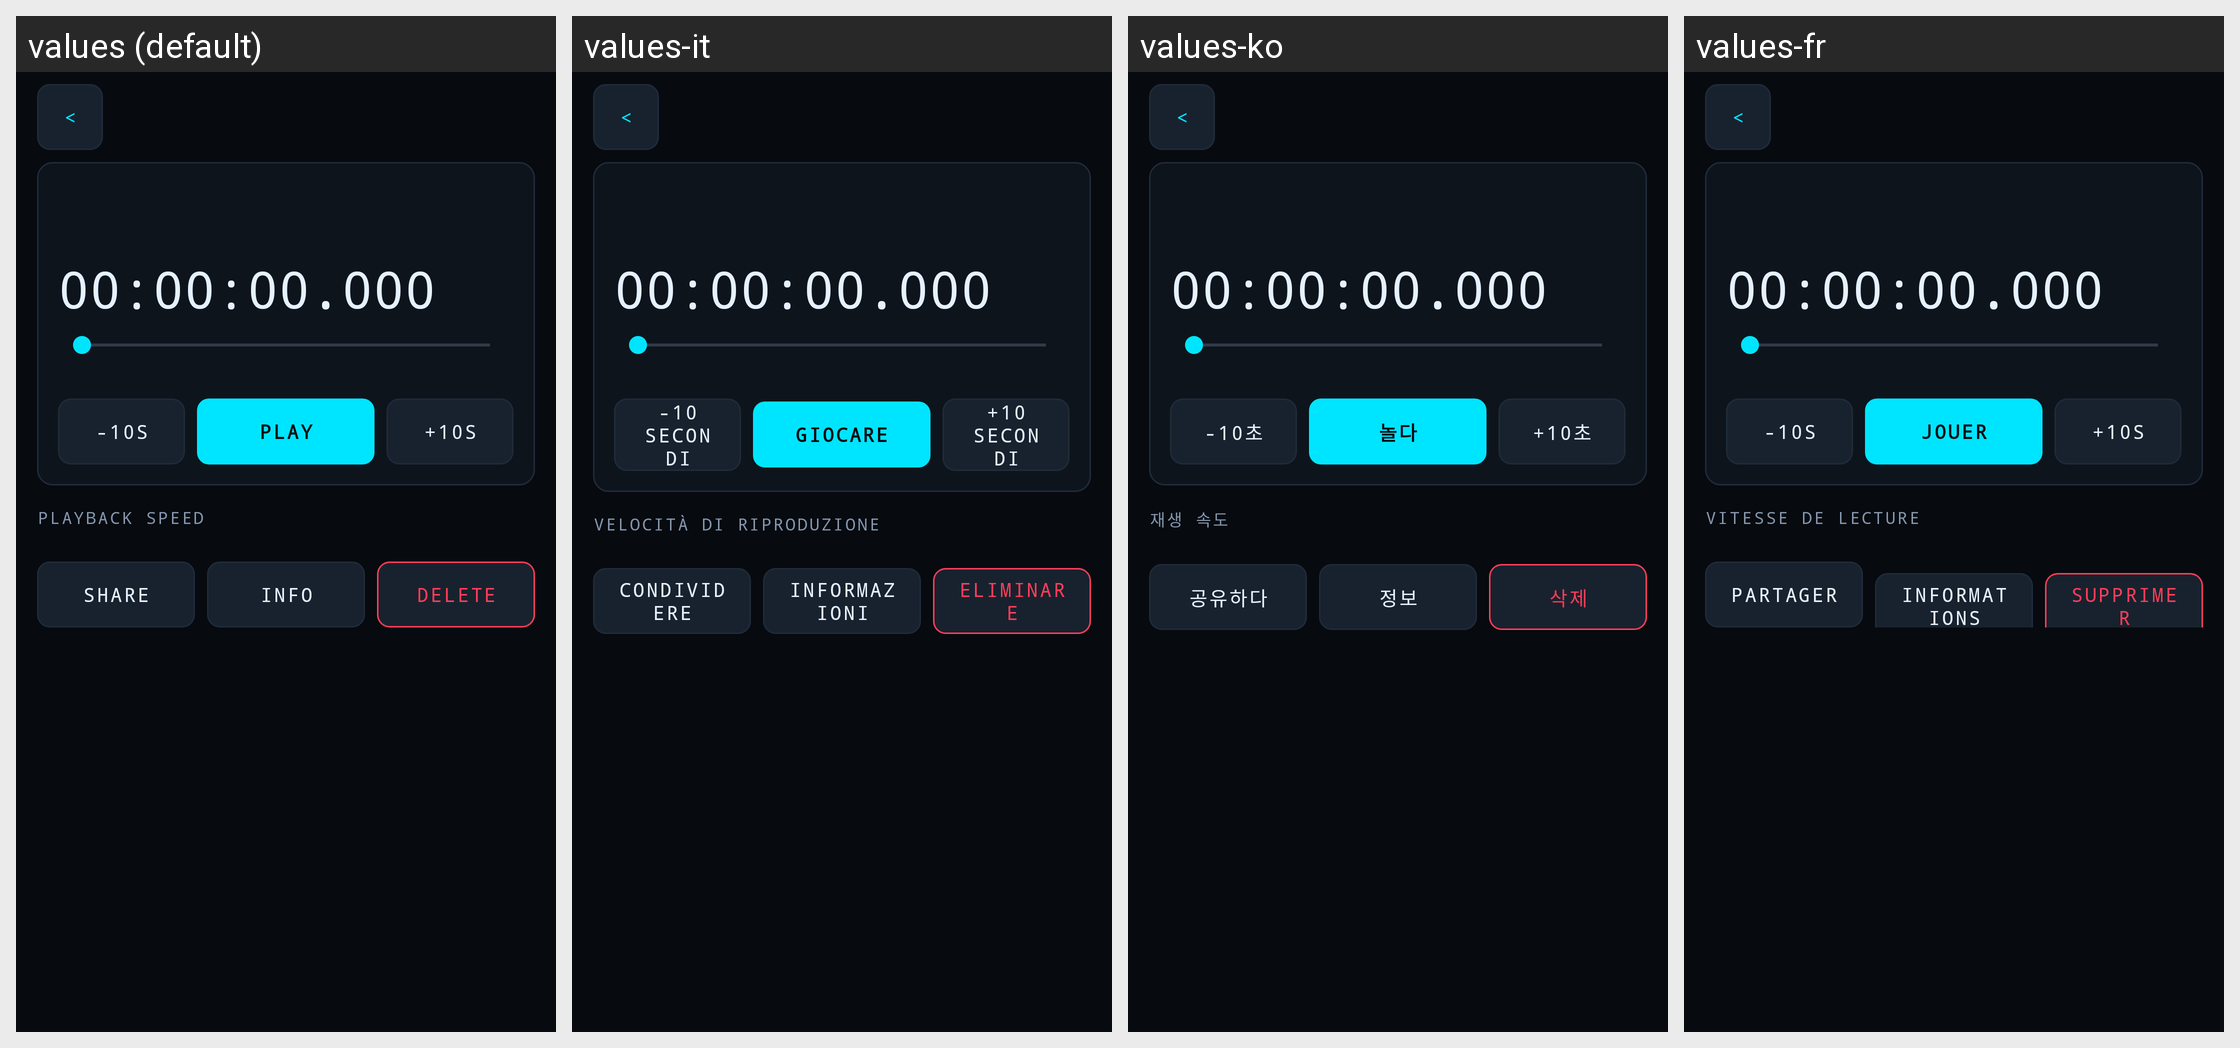

This grid shows one Android layout under several languages. Give, for every string resource on the screen, its name, the default text and each shown locale's text.
Android screen res/layout/activity_player.xml rendered under 4 locales, left to right: values (default), values-it, values-ko, values-fr. Device: Nexus 5 (rendered at 1080×1920; each locale shown at half size, 540×960, under a caption strip naming it); theme Theme.CandyRecorder.
Other locales in the repository, not shown: values-ar, values-de, values-es, values-ja, values-pt, values-ru, values-zh-rCN, values-zh-rTW.
Strings drawn on this screen, with the default value and each locale's value (text and hints the layout hard-codes, and strings that could not be matched under every locale, appear in the picture but are not listed):

clock_zero
  values: 00:00:00.000
  values-it: 00:00:00.000
  values-ko: 00:00:00.000
  values-fr: 00:00:00.000

player_back10
  values: -10s
  values-it: -10 secondi
  values-ko: -10초
  values-fr: -10s

player_play
  values: Play
  values-it: Giocare
  values-ko: 놀다
  values-fr: Jouer

player_fwd10
  values: +10s
  values-it: +10 secondi
  values-ko: +10초
  values-fr: +10s

player_speed
  values: Playback speed
  values-it: Velocità di riproduzione
  values-ko: 재생 속도
  values-fr: Vitesse de lecture

action_share
  values: Share
  values-it: Condividere
  values-ko: 공유하다
  values-fr: Partager

action_info
  values: Info
  values-it: Informazioni
  values-ko: 정보
  values-fr: Informations

action_delete
  values: Delete
  values-it: Eliminare
  values-ko: 삭제
  values-fr: Supprimer

nav_back
  values: <
  values-it: <
  values-ko: <
  values-fr: <
